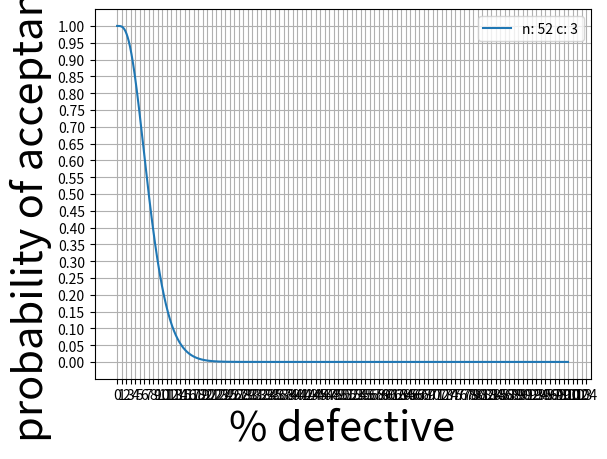

This figure's Python source:
# -*- coding: utf-8 -*-
"""
Spyder Editor

This is a temporary script file.
"""

import math
import matplotlib.pyplot as plt
plt.grid(True)

n = 52
c = 3 # maximum allowed failures
all_p = range(0, 10000, 1)
all_p = [x/10000 for x in all_p]
all_pa = []


for p in all_p:
    x = 0
    Pa = 0
    while x <= c:
        Pa = Pa + (math.comb(n, x)) * (p**x) * ((1-p)**(n-x))
        x = x + 1
    all_pa.append(Pa)

all_p = [p*100 for p in all_p]
    
plt.grid(True)
plt.xticks(list([a/20 for a in range(0,2100,20)]))
plt.yticks(list([a/20 for a in range(0,21,1)]))
plt.xlabel("% defective", fontsize=30)
plt.ylabel("probability of acceptance", fontsize=30)
plt.plot(all_p, all_pa, label="n: %d c: %d" % (n, c))
plt.legend()


round((1-all_pa[all_p.index(round(100-95.0, 2))])*100, 3)


